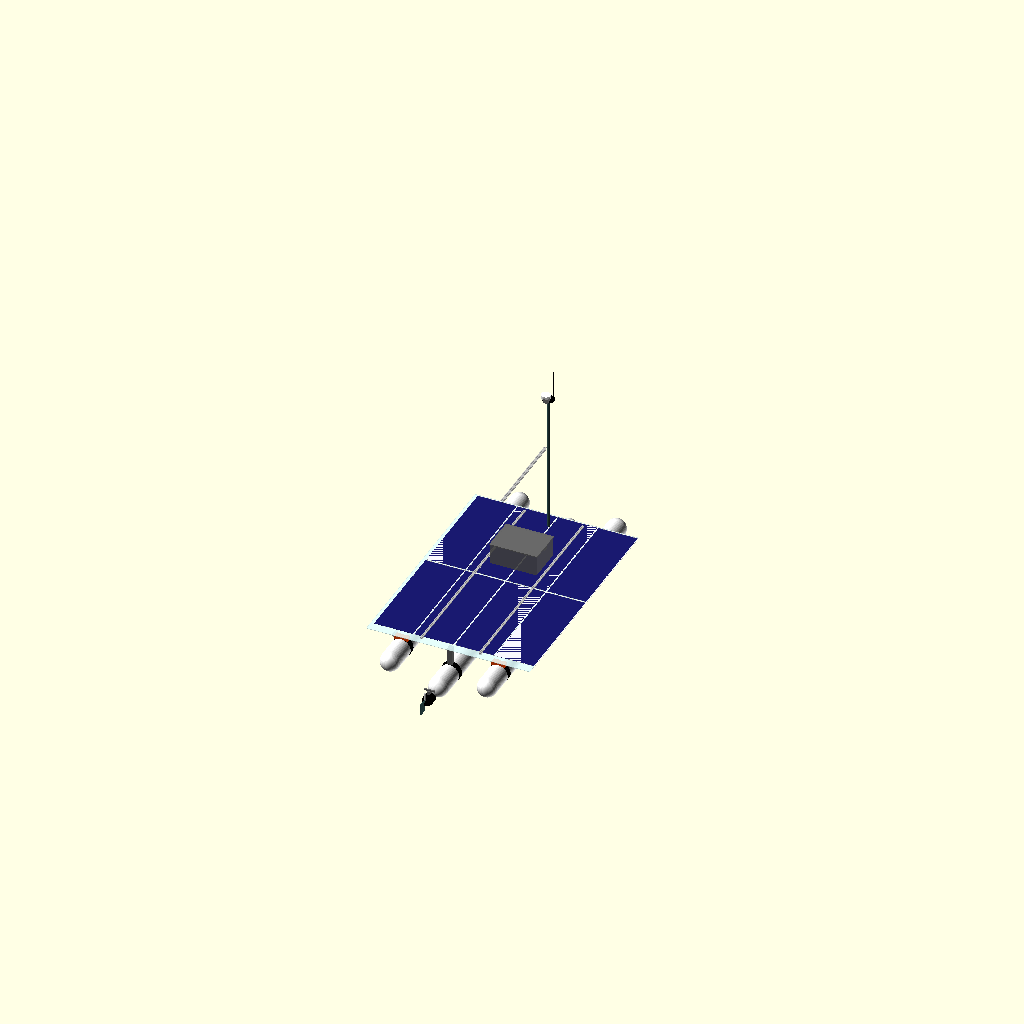
Cell 1 — every parameter at its default value.
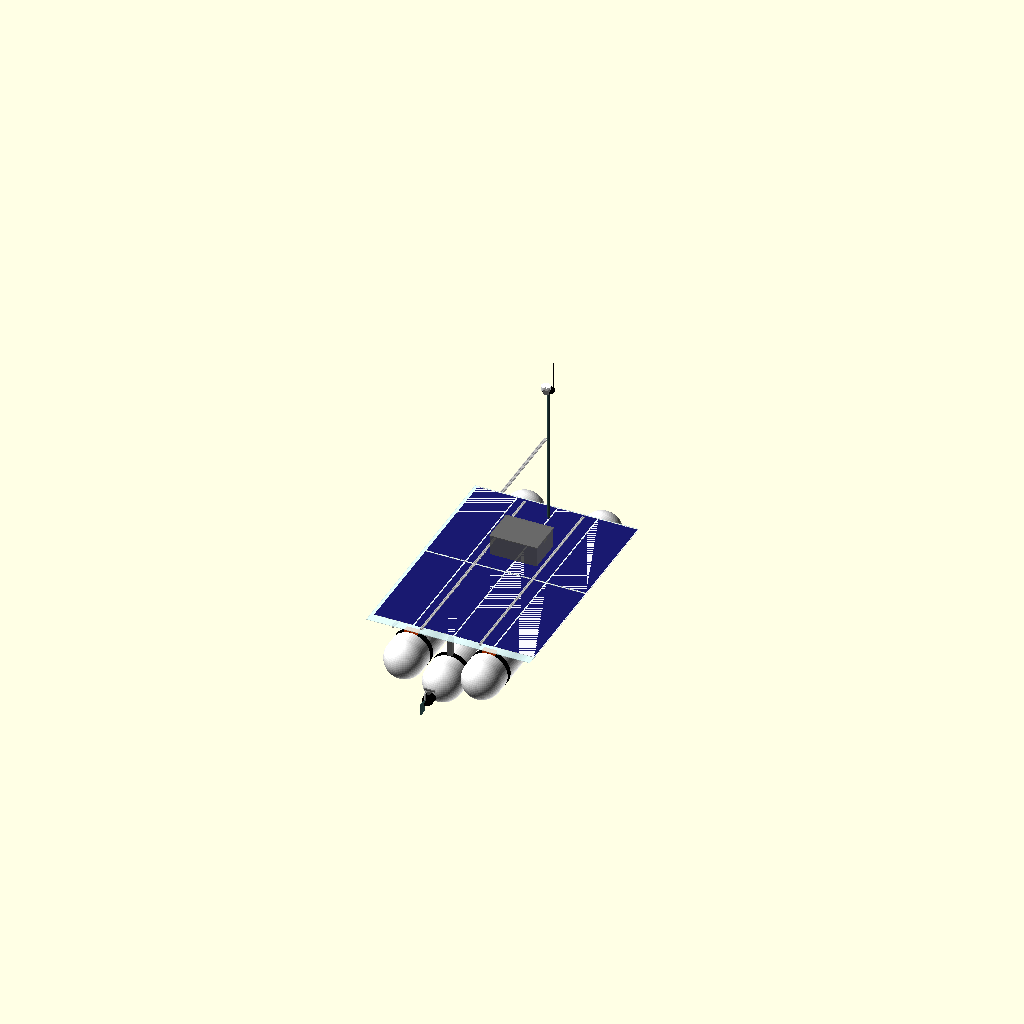
Cell 2: pvc_od = 336.6 (everything else at default).
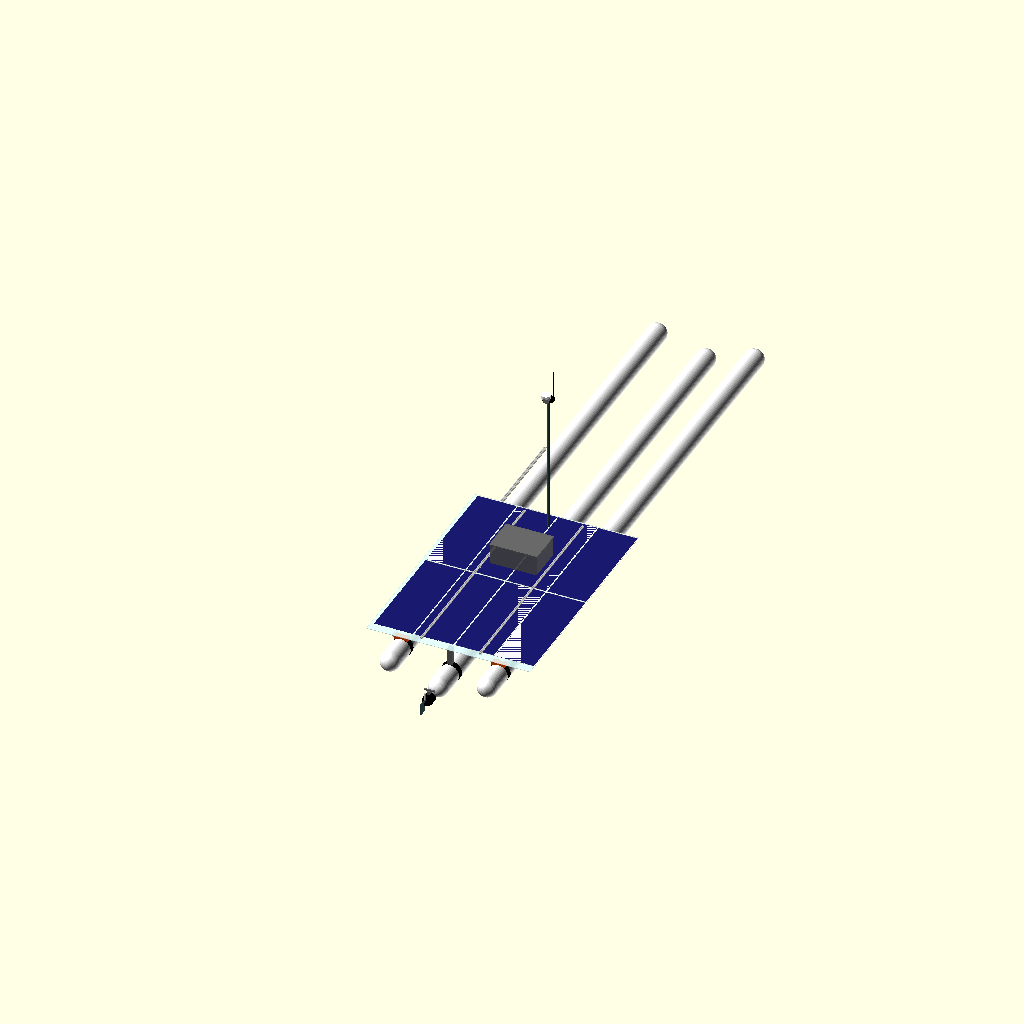
Cell 3: hull_length = 5060 (everything else at default).
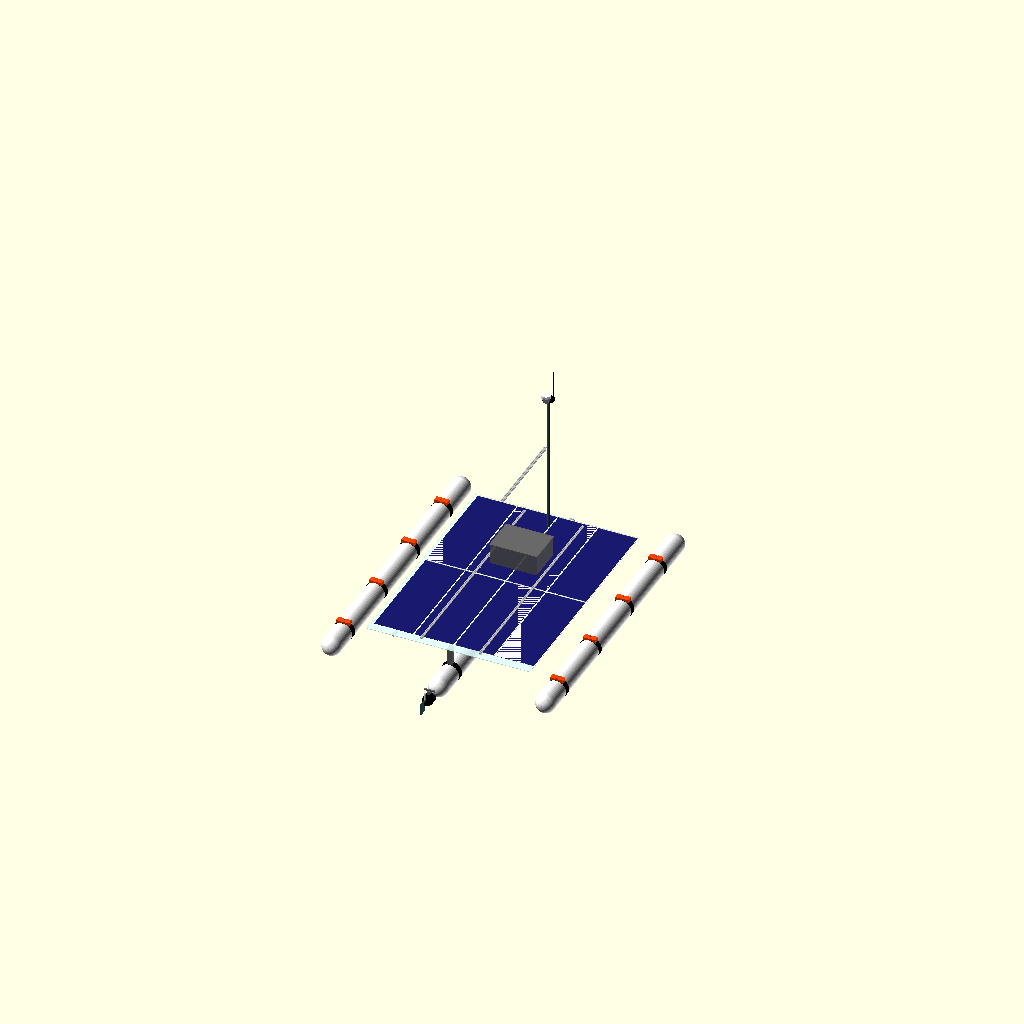
Cell 4: the same model with overall_beam = 2000.
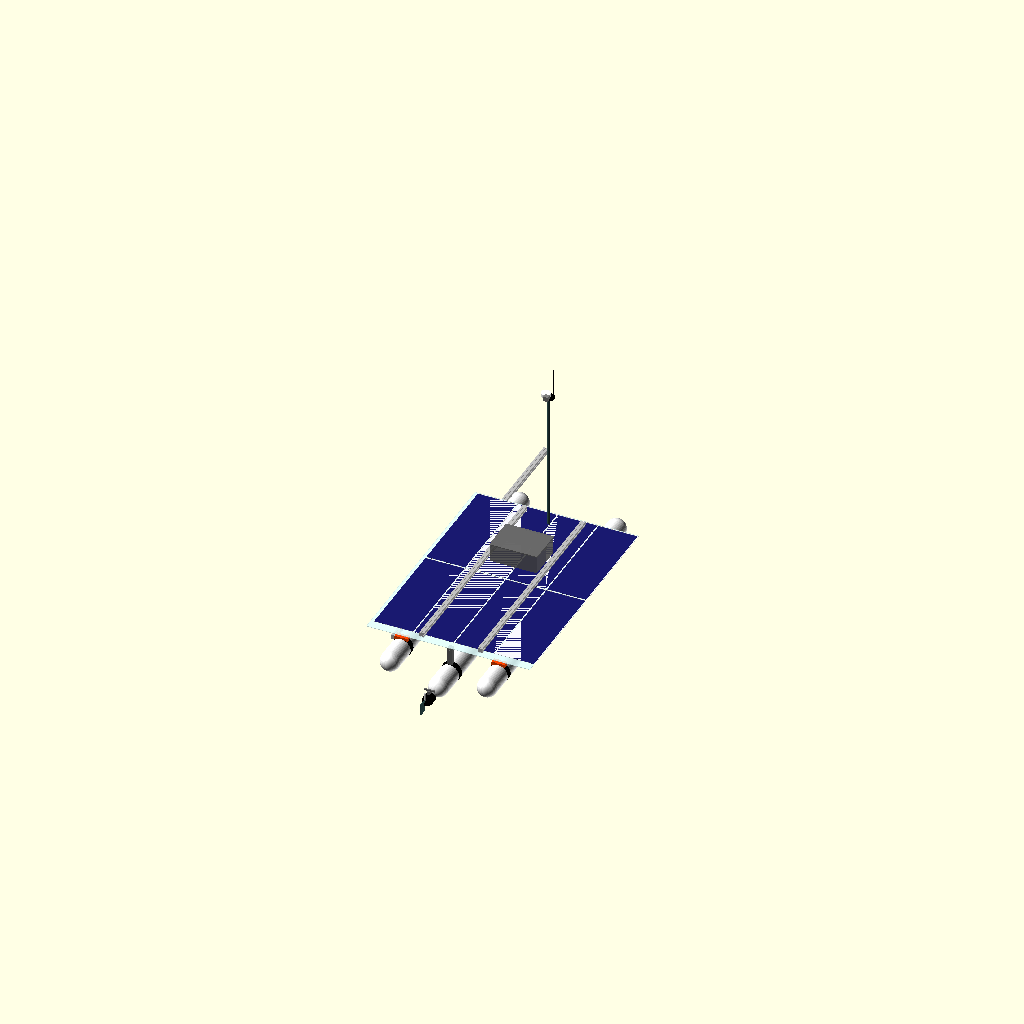
Cell 5: the same model with extrusion_size = 40.
All cells are drawn from one camera (rotation 55°, 0°, 25°, orthographic, colour scheme Cornfield), so only the parameter changes between them.
The OpenSCAD source (asv_option_d_model.scad):
// Project Blue-Water Rover ASV - Option D (Keel-Stabilized Narrow Catamaran)
//
// This file renders a complete 3D model of the Option D design, which integrates
// two narrow outer stabilizing pontoons, a central slung ballast keel housing
// the heavy battery bank, a single centerline stern thruster, and a mechanical steering rudder.
//
// Open this file in OpenSCAD (https://openscad.org) to view the assembly.

$fn = 60; // Curve resolution for rendering performance

// --- DIMENSIONS & CONFIGURATION ---
pvc_od = 168.3;           // 6" PVC Outer Diameter (mm)
hull_length = 2530.0;     // Hulls length (mm)
overall_beam = 1000.0;    // Narrow beam width (mm)
hull_spacing = overall_beam - pvc_od; // Outer hulls spacing center-to-center (mm)
keel_z_offset = -120.0;   // Vertical distance central keel is slung below outer pontoons (mm)

// Frame Configuration (2020 extrusion)
extrusion_size = 20.0;    
crossbeam_length = 1000.0;
crossbeam_y = [300.0, 900.0, 1500.0, 2100.0];
long_rail_length = 1900.0; 
long_rail_x = [-250.0, 250.0]; 

// Mounting Bracket Parameters (matching pvc_extrusion_bracket.scad preset B)
bracket_width = 110.0;
bracket_length = 50.0;
cradle_depth = 15.0;
top_thickness = 15.0;
extrusion_width = 20.2;
extrusion_depth = 3.0;

// Thickness of rubber friction/dampening strip (mm)
rubber_thickness = 1.5;

// Calculated Z-offsets
pipe_radius = pvc_od / 2 + rubber_thickness;
block_top_z = pipe_radius + top_thickness; 
frame_z = block_top_z - extrusion_depth;   
deck_z = frame_z + extrusion_size;         

// Display Controls
show_hulls = 1;
show_frame = 1;
show_brackets = 1;
show_deck = 1;
show_solar = 1;
show_boxes = 1;
show_propulsion = 1;
show_mast = 1;


// --- MODULES ---

// 1. standard PVC-to-2020 Bracket (Lined with rubber)
module pvc_2020_bracket() {
    bolt_diameter = 5.3;
    counterbore_diameter = 9.5;
    counterbore_depth = 7.0;
    clamp_width = 14.5;
    clamp_thickness = 3.0;
    
    block_bottom_z = pipe_radius - cradle_depth;
    block_height = block_top_z - block_bottom_z;
    
    difference() {
        translate([-bracket_width/2, -bracket_length/2, block_bottom_z])
            cube([bracket_width, bracket_length, block_height]);
        
        translate([0, -bracket_length/2 - 1, 0])
            rotate([-90, 0, 0])
                cylinder(r=pipe_radius, h=bracket_length + 2);
        
        translate([-extrusion_width/2, -bracket_length/2 - 1, block_top_z - extrusion_depth])
            cube([extrusion_width, bracket_length + 2, extrusion_depth + 1]);
        
        for (y_offset = [-12.5, 12.5]) {
            translate([0, y_offset, block_bottom_z - 1])
                cylinder(d=bolt_diameter, h=block_height + 2);
            translate([0, y_offset, block_top_z - counterbore_depth])
                cylinder(d=counterbore_diameter, h=counterbore_depth + 1);
        }
        
        translate([0, -clamp_width/2, 0])
            rotate([-90, 0, 0])
                difference() {
                    cylinder(r=pipe_radius + clamp_thickness, h=clamp_width);
                    translate([0, 0, -1])
                        cylinder(r=pipe_radius, h=clamp_width + 2);
                }
    }
}

// 2. Custom Drop Hanger Bracket for Suspended Keel
module keel_drop_bracket() {
    hanger_width = 40.0;
    hanger_thick = 15.0;
    drop_h = abs(keel_z_offset) + cradle_depth;
    
    color("dimgray") {
        difference() {
            // Main vertical drop block
            translate([-hanger_width/2, -bracket_length/2, keel_z_offset])
                cube([hanger_width, bracket_length, drop_h + block_top_z]);
            
            // Central keel pipe cutout
            translate([0, -bracket_length/2 - 1, keel_z_offset])
                rotate([-90, 0, 0])
                    cylinder(r=pipe_radius, h=bracket_length + 2);
            
            // Top crossbeam extrusion slot
            translate([-extrusion_width/2, -bracket_length/2 - 1, block_top_z - extrusion_depth])
                cube([extrusion_width, bracket_length + 2, extrusion_depth + 1]);
            
            // Mounting bolt holes to top extrusion
            for (y_offset = [-12.5, 12.5]) {
                translate([0, y_offset, keel_z_offset - 1])
                    cylinder(d=5.3, h=drop_h + block_top_z + 2);
            }
        }
    }
}

// 3. Rubber sleeve pad
module rubber_sleeve() {
    color("black") {
        rotate([-90, 0, 0])
            difference() {
                cylinder(r=pvc_od/2 + rubber_thickness, h=bracket_length, center=true);
                translate([0, 0, -1])
                    cylinder(r=pvc_od/2, h=bracket_length + 2, center=true);
            }
    }
}

// 4. PVC Hull Pontoon with Domed End Caps
module pvc_hull() {
    color("white") {
        translate([0, pipe_radius, 0])
            rotate([-90, 0, 0])
                cylinder(r=pvc_od/2, h=hull_length - pvc_od);
        
        translate([0, pipe_radius, 0])
            sphere(r=pvc_od/2);
        
        translate([0, hull_length - pipe_radius, 0])
            sphere(r=pvc_od/2);
    }
}

// 5. 2020 Aluminum Extrusion Bar
module aluminum_extrusion(length) {
    color("silver") {
        difference() {
            cube([extrusion_size, length, extrusion_size]);
            groove_w = 6.0;
            groove_d = 5.0;
            
            // Top groove
            translate([extrusion_size/2 - groove_w/2, -1, extrusion_size - groove_d])
                cube([groove_w, length + 2, groove_d + 1]);
            // Bottom groove
            translate([extrusion_size/2 - groove_w/2, -1, -1])
                cube([groove_w, length + 2, groove_d + 1]);
            // Left groove
            translate([-1, extrusion_size/2 - groove_w/2, extrusion_size/2 - groove_w/2])
                cube([groove_d + 1, length + 2, groove_w]);
            // Right groove
            translate([extrusion_size - groove_d, -1, extrusion_size/2 - groove_w/2])
                cube([groove_d + 1, length + 2, groove_w]);
        }
    }
}

// 6. Single Stern Thruster & Delrin Mechanical Rudder Assembly
module centerline_thruster_and_rudder() {
    // A. Brushless Thruster Pod
    color("black") {
        translate([0, -40, 0]) {
            rotate([-90, 0, 0])
                cylinder(d=55, h=100, center=true);
            translate([0, -50, 0])
                rotate([90, 0, 0])
                    cylinder(d1=55, d2=25, h=20);
            
            // Shroud
            difference() {
                translate([0, 20, 0])
                    rotate([-90, 0, 0])
                        cylinder(d=90, h=60, center=true);
                translate([0, 20, 0])
                    rotate([-90, 0, 0])
                        cylinder(d=80, h=62, center=true);
            }
        }
        
        // Propeller
        color("dodgerblue") {
            translate([0, -10, 0]) {
                rotate([-90, 0, 0])
                    cylinder(d=20, h=20, center=true);
                for (angle = [0, 120, 240]) {
                    rotate([0, angle, 0])
                        translate([0, 0, 10])
                            cube([8, 30, 2], center=true);
                }
            }
        }
    }
    
    // B. Stern Mounting Hanger Bracket to Keel
    color("dimgray") {
        translate([0, -10, 45])
            cube([20, 40, 50], center=true);
        translate([0, -10, 75])
            cube([bracket_width - 20, 12, 12], center=true);
    }
    
    // C. Delrin Rudder Assembly
    // Rudder shaft & hinge
    color("silver") {
        translate([0, -90, 40])
            cylinder(d=10, h=110, center=true);
    }
    // Rudder Blade
    color("darkslategray") {
        translate([0, -130, -10])
            cube([6, 80, 100], center=true);
    }
}

// 7. Watertight Dry Box Enclosure
module dry_box() {
    box_w = 400;
    box_l = 300;
    box_h = 180;
    
    color("dimgray", 0.9) {
        difference() {
            cube([box_w, box_l, box_h], center=true);
            translate([0, 0, 5])
                cube([box_w - 10, box_l - 10, box_h], center=true);
        }
        translate([0, 0, box_h/2 + 2])
            cube([box_w + 10, box_l + 10, 8], center=true);
        
        color("dodgerblue") {
            for (x_offset = [-box_w/2 - 4, box_w/2 + 4]) {
                translate([x_offset, 0, box_h/2 - 10])
                    cube([6, 50, 30], center=true);
            }
        }
    }
}

// 8. Sensor Mast and Antenna Array
module sensor_mast() {
    mast_h = 1200;
    mast_d = 25;
    
    color("darkslategray") {
        cylinder(d=mast_d, h=mast_h);
    }
    color("black") {
        translate([0, 0, mast_h])
            cylinder(d=100, h=10);
    }
    color("white") {
        translate([-25, 0, mast_h + 10])
            cylinder(d=80, h=30);
    }
    color("black") {
        translate([30, 20, mast_h + 10])
            cylinder(d=5, h=250);
        translate([30, 20, mast_h + 10])
            cylinder(d=12, h=30); // base
    }
    color("gray") {
        translate([0, -40, mast_h + 20]) {
            cube([40, 40, 40], center=true);
            color("black")
                translate([0, -21, 0])
                    rotate([-90, 0, 0])
                        cylinder(d=15, h=3);
        }
    }
}


// --- MAIN ASSEMBLY ---
module asv_assembly() {
    
    // 1. Hulls (Triple-tube configuration)
    if (show_hulls) {
        // Left Outer Pontoon
        translate([-hull_spacing/2, 0, 0]) pvc_hull();
        // Right Outer Pontoon
        translate([hull_spacing/2, 0, 0]) pvc_hull();
        
        // Central Submerged Keel Tube (Houses heavy battery bank)
        translate([0, 0, keel_z_offset]) pvc_hull();
    }
    
    // 2. Mounting Brackets & Rubber Sleeves
    if (show_brackets) {
        // standard brackets on outer hulls (orange)
        color("orangered") {
            for (x = [-hull_spacing/2, hull_spacing/2]) {
                for (y = crossbeam_y) {
                    translate([x, y, 0])
                        pvc_2020_bracket();
                }
            }
        }
        // Black rubber sleeves under standard brackets
        for (x = [-hull_spacing/2, hull_spacing/2]) {
            for (y = crossbeam_y) {
                translate([x, y, 0])
                    rubber_sleeve();
            }
        }
        
        // Drop hanger brackets suspending the central keel
        for (y = crossbeam_y) {
            translate([0, y, 0])
                keel_drop_bracket();
        }
        // Black rubber sleeve under drop brackets on central keel
        for (y = crossbeam_y) {
            translate([0, y, keel_z_offset])
                rubber_sleeve();
        }
    }
    
    // 3. Extrusion Frame
    if (show_frame) {
        // Four transverse crossbeams
        for (y = crossbeam_y) {
            translate([-crossbeam_length/2, y - extrusion_size/2, frame_z])
                rotate([0, 90, 0])
                    aluminum_extrusion(crossbeam_length);
        }
        // Longitudinal rails
        for (x = long_rail_x) {
            translate([x - extrusion_size/2, crossbeam_y[0], frame_z + extrusion_size])
                aluminum_extrusion(long_rail_length);
        }
    }
    
    // 4. Overhanging Coroplast Deck
    // Deck is wider than hulls to maximize solar area on a narrow beam
    deck_w = 1400; // Overhangs frame by 200mm on each side
    deck_l = 2000;
    deck_th = 4;
    
    if (show_deck) {
        color("lightcyan", 0.6) { 
            translate([-deck_w/2, crossbeam_y[0] - 50, deck_z])
                cube([deck_w, deck_l, deck_th]);
        }
    }
    
    // 5. Flexible Solar Panels (8 panels in a 4x2 grid)
    panel_w = 340;  // slightly smaller visualization footprint to fit 1.4m deck width
    panel_l = 950;
    panel_th = 3;
    
    if (show_solar) {
        translate([0, 0, deck_z + deck_th]) {
            for (row = [0 : 1]) {
                for (col = [0 : 3]) {
                    x_pos = - (4 * panel_w)/2 + col * panel_w + 5 * col + 10;
                    y_pos = crossbeam_y[0] + row * panel_l + 10 * row + 30;
                    
                    translate([x_pos, y_pos, 0]) {
                        // Blue cells
                        color("midnightblue")
                            cube([panel_w - 8, panel_l - 8, panel_th]);
                        // White border
                        color("ghostwhite")
                            difference() {
                                cube([panel_w, panel_l, panel_th - 0.2]);
                                translate([4, 4, -0.5])
                                    cube([panel_w - 8, panel_l - 8, panel_th + 1]);
                            }
                    }
                }
            }
        }
    }
    
    // 6. Waterproof Electronics Box (Aft Center)
    if (show_boxes) {
        translate([0, 1600, frame_z + 20 + 90])
            dry_box();
    }
    
    // 7. Centerline Propulsion & Steering Rudder (SeaCharger style)
    if (show_propulsion) {
        translate([0, -80, keel_z_offset])
            centerline_thruster_and_rudder();
    }
    
    // 8. Mast and Sensor Rig
    if (show_mast) {
        translate([0, 2100, deck_z])
            sensor_mast();
    }
}

// Instantiate Option D assembly
asv_assembly();
Customizer parameters (derived from the source; name, type, default, range or options):
pvc_od: number, default 168.3
hull_length: number, default 2530
overall_beam: number, default 1000
keel_z_offset: number, default -120
extrusion_size: number, default 20
crossbeam_length: number, default 1000
crossbeam_y: vector, default [300, 900, 1500, 2100]
long_rail_length: number, default 1900
long_rail_x: vector, default [-250, 250]
bracket_width: number, default 110
bracket_length: number, default 50
cradle_depth: number, default 15
top_thickness: number, default 15
extrusion_width: number, default 20.2
extrusion_depth: number, default 3
rubber_thickness: number, default 1.5
show_hulls: number, default 1
show_frame: number, default 1
show_brackets: number, default 1
show_deck: number, default 1
show_solar: number, default 1
show_boxes: number, default 1
show_propulsion: number, default 1
show_mast: number, default 1
